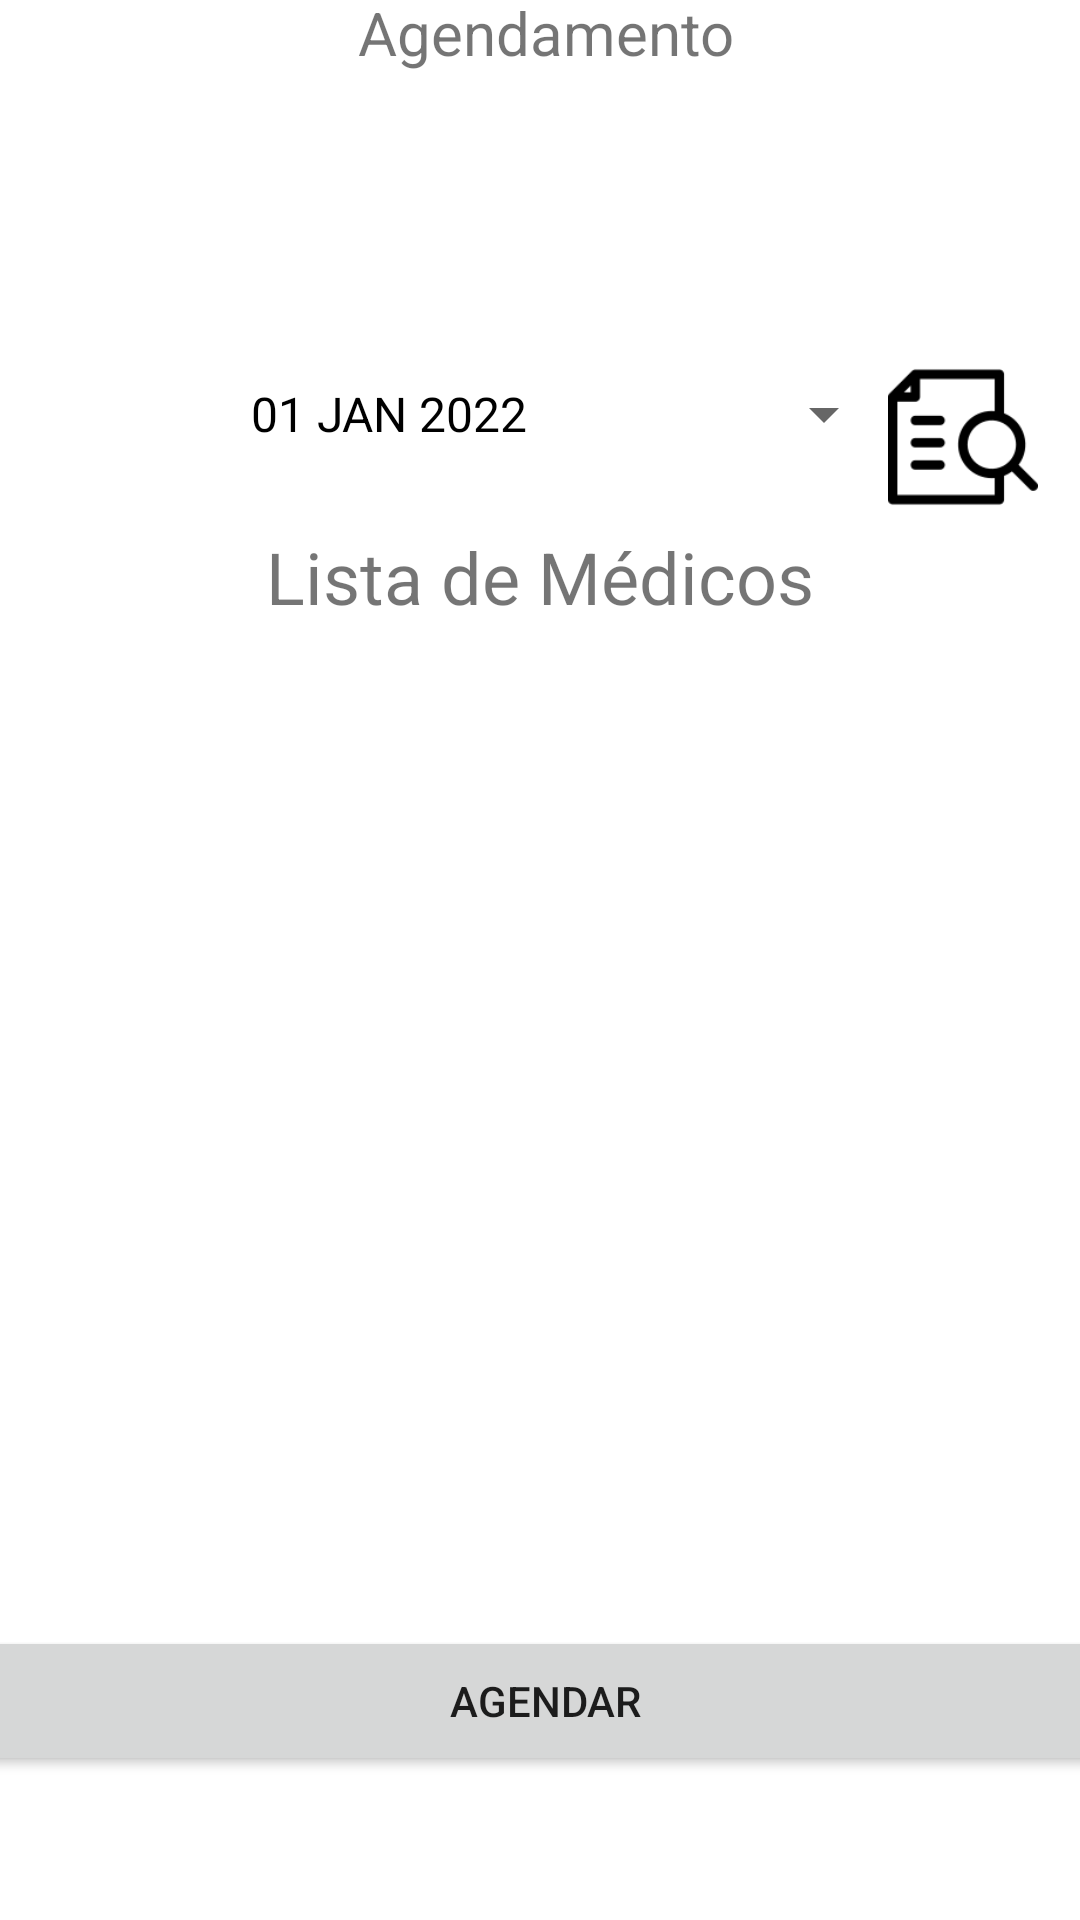

Here is an Android app screen rendered from its layout file. Give the layout XML and the strings, colors and styles it references.
<!-- AndroidManifest.xml: application theme Theme.Projetodesenvolvimentomobile -->
<!-- res/layout/activity_agendamento_cliente.xml -->
<?xml version="1.0" encoding="utf-8"?>
<androidx.constraintlayout.widget.ConstraintLayout xmlns:android="http://schemas.android.com/apk/res/android"
    xmlns:app="http://schemas.android.com/apk/res-auto"
    xmlns:tools="http://schemas.android.com/tools"
    android:layout_width="match_parent"
    android:layout_height="match_parent"
    tools:context=".agendamentoCliente">

    <ImageButton
        android:id="@+id/imageButton5"
        android:layout_width="wrap_content"
        android:layout_height="wrap_content"
        android:layout_marginBottom="612dp"
        android:background="@color/white"
        android:contentDescription="@string/btnVoltar"
        android:minWidth="48dp"
        android:minHeight="48dp"
        app:layout_constraintBottom_toBottomOf="parent"
        app:layout_constraintEnd_toEndOf="parent"
        app:layout_constraintHorizontal_bias="0.052"
        app:layout_constraintStart_toStartOf="parent"
        app:srcCompat="@drawable/voltar" />

    <Button
        android:id="@+id/btnAgendar"
        android:layout_width="380dp"
        android:layout_height="50dp"
        android:layout_marginStart="8dp"
        android:layout_marginEnd="8dp"
        android:layout_marginBottom="48dp"
        android:text="agendar"
        app:layout_constraintBottom_toBottomOf="parent"
        app:layout_constraintEnd_toEndOf="parent"
        app:layout_constraintHorizontal_bias="0.466"
        app:layout_constraintStart_toStartOf="parent"
        app:strokeColor="#03A9F4" />

    <TextView
        android:id="@+id/textView13"
        android:layout_width="153dp"
        android:layout_height="31dp"
        android:layout_marginBottom="612dp"
        android:text="Agendamento"
        android:textAlignment="center"
        android:textSize="20sp"
        app:layout_constraintBottom_toBottomOf="parent"
        app:layout_constraintEnd_toEndOf="parent"
        app:layout_constraintHorizontal_bias="0.511"
        app:layout_constraintStart_toStartOf="parent" />


    <Button
        android:id="@+id/datePickerButton"
        style="?android:spinnerStyle"
        android:layout_width="290dp"
        android:layout_height="52dp"
        android:layout_marginBottom="476dp"
        android:onClick="openDatePicker"
        android:text="01 JAN 2022"
        android:textAlignment="center"
        android:textColor="@color/black"
        android:textSize="16sp"
        app:layout_constraintBottom_toBottomOf="parent"
        app:layout_constraintHorizontal_bias="0.123"
        app:layout_constraintLeft_toLeftOf="parent"
        app:layout_constraintRight_toRightOf="parent" />

    <ImageButton
        android:id="@+id/imageButton6"
        android:layout_width="50dp"
        android:layout_height="61dp"
        android:layout_marginBottom="464dp"
        android:background="@color/white"
        android:contentDescription="@string/btnpesquisar"
        android:scaleType="centerInside"
        app:layout_constraintBottom_toBottomOf="parent"
        app:layout_constraintEnd_toEndOf="parent"
        app:layout_constraintHorizontal_bias="0.955"
        app:layout_constraintStart_toStartOf="parent"
        app:srcCompat="@drawable/pesquisa" />

    <ListView
        android:id="@+id/listaMedicos"
        android:layout_width="363dp"
        android:layout_height="312dp"
        android:layout_marginTop="12dp"
        app:layout_constraintEnd_toEndOf="parent"
        app:layout_constraintStart_toStartOf="parent"
        app:layout_constraintTop_toBottomOf="@+id/textView14" />

    <TextView
        android:id="@+id/textView14"
        android:layout_width="wrap_content"
        android:layout_height="wrap_content"
        android:layout_marginTop="12dp"
        android:text="Lista de Médicos"
        android:textSize="24sp"
        app:layout_constraintEnd_toEndOf="parent"
        app:layout_constraintStart_toStartOf="parent"
        app:layout_constraintTop_toBottomOf="@+id/datePickerButton" />


</androidx.constraintlayout.widget.ConstraintLayout>
<!-- resources referenced by this layout -->
<resources>
  <!-- drawable pesquisa: png bitmap (drawable, 2465 bytes) -->
  <string name="btnVoltar">voltar</string>
  <string name="btnpesquisar">Pesquisa</string>
  <style name="Theme.Projetodesenvolvimentomobile" parent="Theme.MaterialComponents.DayNight.DarkActionBar">
          
          <item name="colorPrimary">@color/purple_500</item>
          <item name="colorPrimaryVariant">@color/purple_700</item>
          <item name="colorOnPrimary">@color/white</item>
          
          <item name="colorSecondary">@color/teal_200</item>
          <item name="colorSecondaryVariant">@color/teal_700</item>
          <item name="colorOnSecondary">@color/black</item>
          
          <item name="android:statusBarColor">?attr/colorPrimaryVariant</item>
          
      </style>
  <!-- not gathered from this repository: default colours our renderer supplied (Android Studio template values) -->
  <color name="purple_500">#FF6200EE</color>
  <color name="purple_700">#FF3700B3</color>
  <color name="teal_200">#FF03DAC5</color>
  <color name="teal_700">#FF018786</color>
  <color name="black">#FF000000</color>
  <color name="white">#FFFFFFFF</color>
</resources>
